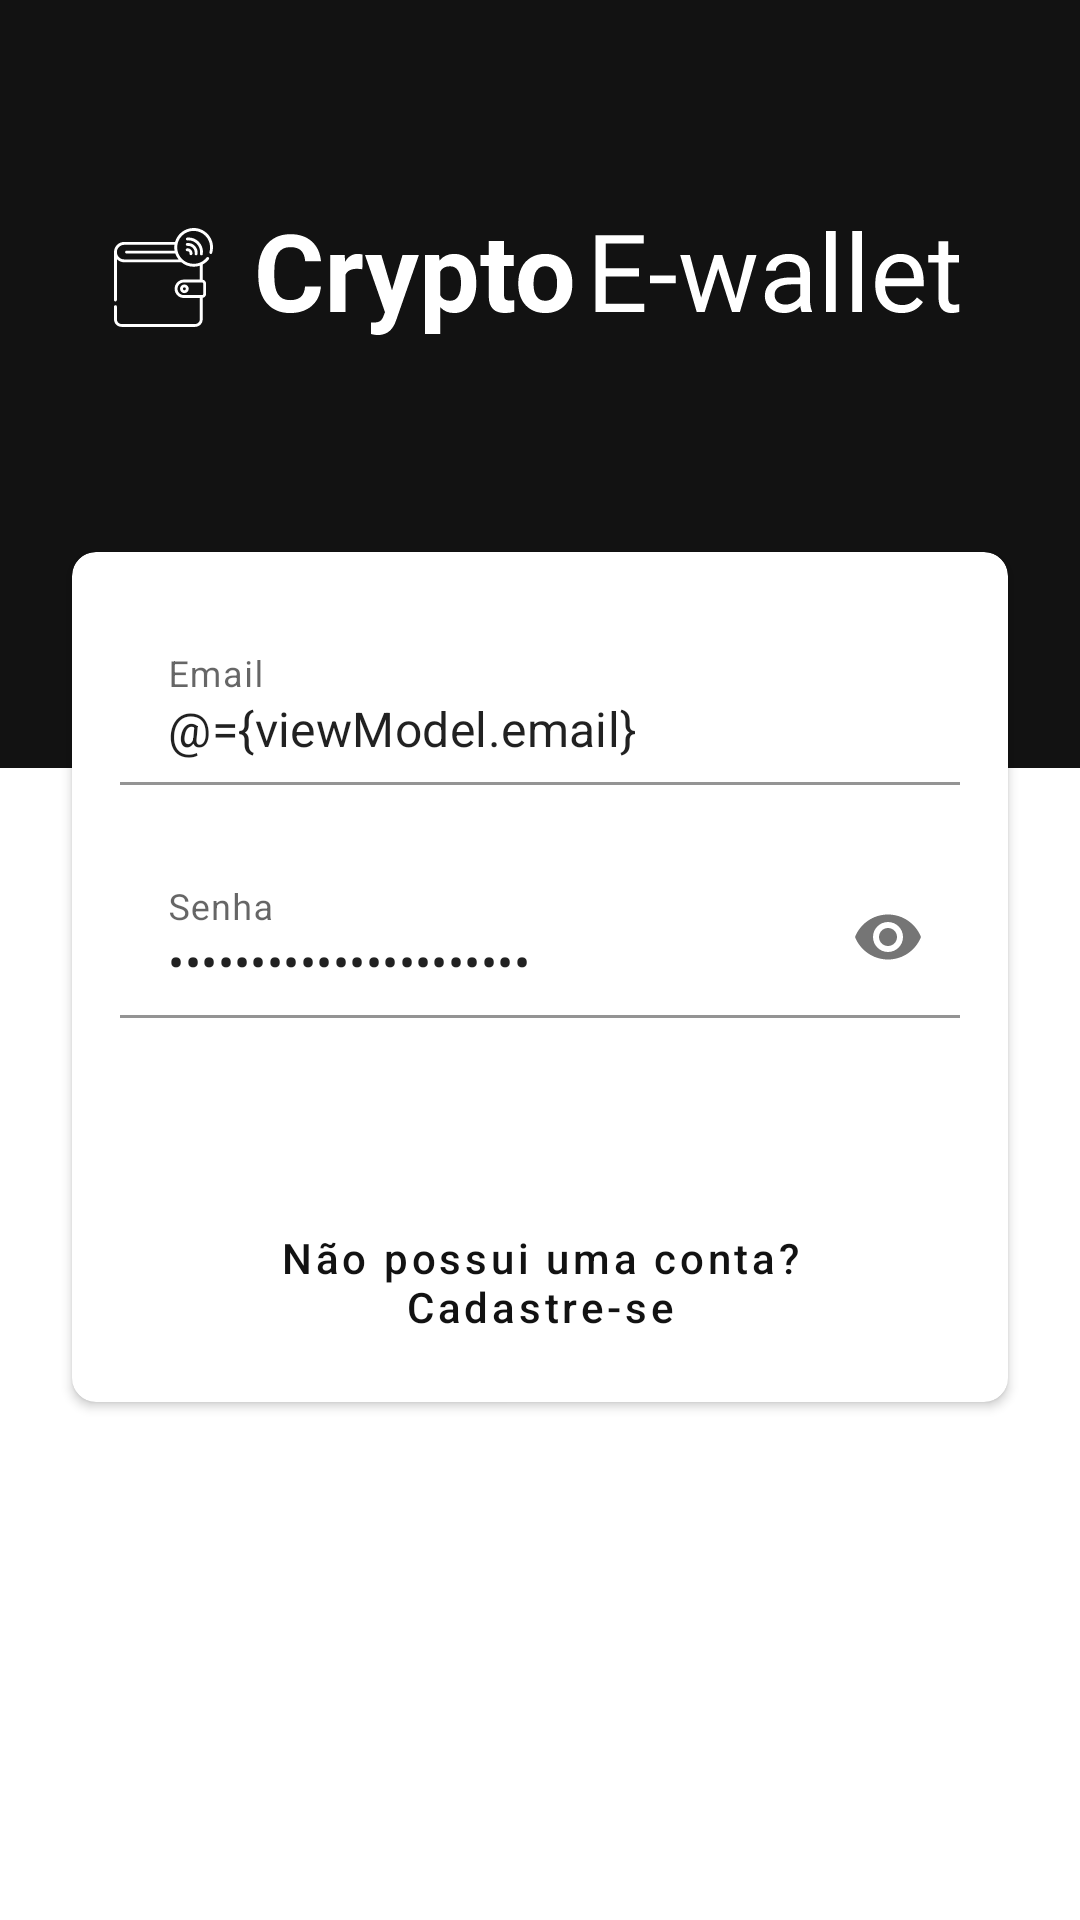

Layout XML and referenced resources for this Android screen:
<!-- AndroidManifest.xml: application theme AppTheme -->
<!-- res/layout/activity_login.xml -->
<?xml version="1.0" encoding="utf-8"?>
<layout xmlns:android="http://schemas.android.com/apk/res/android"
    xmlns:app="http://schemas.android.com/apk/res-auto"
    xmlns:tools="http://schemas.android.com/tools">

    <data>

        <variable
            name="viewModel"
            type="com.albuquerque.cryptoe_wallet.app.viewmodel.LoginViewModel" />
    </data>

    <androidx.constraintlayout.widget.ConstraintLayout
        android:id="@+id/container"
        android:layout_width="match_parent"
        android:layout_height="match_parent"
        android:fitsSystemWindows="true"
        tools:context=".app.view.activity.LoginActivity">

        <View
            android:layout_width="match_parent"
            android:layout_height="0dp"
            android:background="@color/colorPrimaryDark"
            app:layout_constraintBottom_toTopOf="@id/guidelineBottom"
            app:layout_constraintTop_toTopOf="parent" />

        <ImageView
            android:layout_width="wrap_content"
            android:layout_height="wrap_content"
            android:layout_marginTop="24dp"
            android:src="@drawable/ic_logo"
            app:layout_constraintBottom_toBottomOf="@id/guidelineTop"
            app:layout_constraintEnd_toEndOf="parent"
            app:layout_constraintStart_toStartOf="parent"
            app:layout_constraintTop_toTopOf="parent"
            tools:ignore="ContentDescription" />

        <androidx.constraintlayout.widget.Guideline
            android:id="@+id/guidelineBottom"
            android:layout_width="wrap_content"
            android:layout_height="wrap_content"
            android:orientation="horizontal"
            app:layout_constraintGuide_percent="0.4" />

        <androidx.constraintlayout.widget.Guideline
            android:id="@+id/guidelineTop"
            android:layout_width="wrap_content"
            android:layout_height="wrap_content"
            android:orientation="horizontal"
            app:layout_constraintGuide_percent="0.25" />

        <androidx.cardview.widget.CardView
            android:layout_width="0dp"
            android:layout_height="wrap_content"
            android:layout_margin="24dp"
            app:cardCornerRadius="8dp"
            app:layout_constraintEnd_toEndOf="parent"
            app:layout_constraintStart_toStartOf="parent"
            app:layout_constraintTop_toTopOf="@id/guidelineTop">

            <LinearLayout
                android:layout_width="match_parent"
                android:layout_height="wrap_content"
                android:orientation="vertical"
                android:padding="16dp">

                <com.google.android.material.textfield.TextInputLayout
                    android:id="@+id/inputLayoutEmail"
                    style="@style/WalletTextInputLayout"
                    android:layout_width="match_parent"
                    android:layout_height="wrap_content"
                    android:layout_marginTop="8dp"
                    android:hint="@string/hint_email"
                    app:placeholderText="Email">

                    <com.google.android.material.textfield.TextInputEditText
                        android:id="@+id/editTextEmail"
                        android:layout_width="match_parent"
                        android:layout_height="wrap_content"
                        android:inputType="textEmailAddress"
                        android:text="@={viewModel.email}"
                        android:textCursorDrawable="@null" />

                </com.google.android.material.textfield.TextInputLayout>

                <com.google.android.material.textfield.TextInputLayout
                    android:id="@+id/inputLayoutPassword"
                    style="@style/WalletTextInputLayout"
                    android:layout_width="match_parent"
                    android:layout_height="wrap_content"
                    android:layout_marginTop="24dp"
                    android:hint="@string/hint_password"
                    app:passwordToggleEnabled="true"
                    app:placeholderText="Senha">

                    <com.google.android.material.textfield.TextInputEditText
                        android:id="@+id/editTextPassword"
                        android:layout_width="match_parent"
                        android:layout_height="wrap_content"
                        android:inputType="textPassword"
                        android:text="@={viewModel.password}"
                        android:textCursorDrawable="@null" />

                </com.google.android.material.textfield.TextInputLayout>

                <Button
                    android:id="@+id/buttonSignIn"
                    style="@style/Widget.MaterialComponents.Button"
                    android:layout_width="match_parent"
                    android:layout_height="wrap_content"
                    android:layout_gravity="center_horizontal"
                    android:layout_marginStart="8dp"
                    android:layout_marginTop="16dp"
                    android:layout_marginEnd="8dp"
                    android:backgroundTint="@color/colorPrimaryDark"
                    android:onClick="@{() -> viewModel.login()}"
                    android:text="@string/label_button_sign_in" />

                <Button
                    android:id="@+id/buttonSignUp"
                    style="@style/Widget.MaterialComponents.Button.TextButton"
                    android:layout_width="wrap_content"
                    android:layout_height="wrap_content"
                    android:layout_gravity="center_horizontal"
                    android:onClick="@{() -> viewModel.handleRegisterClick()}"
                    android:text="@string/label_button_sign_up"
                    android:textAllCaps="false"
                    android:textColor="@color/colorPrimaryDark" />

            </LinearLayout>

        </androidx.cardview.widget.CardView>

    </androidx.constraintlayout.widget.ConstraintLayout>
</layout>
<!-- resources referenced by this layout -->
<resources>
  <color name="colorPrimaryDark">#121212</color>
  <!-- drawable ic_logo: vector/xml drawable (drawable, 9427 chars, omitted) -->
  <string name="hint_email">Email</string>
  <string name="hint_password">Senha</string>
  <string name="label_button_sign_in">Entrar</string>
  <string name="label_button_sign_up">Não possui uma conta? Cadastre-se</string>
  <style name="WalletTextInputLayout" parent="Widget.MaterialComponents.TextInputLayout.FilledBox.Dense">
          <item name="boxStrokeColor">@color/colorPrimaryDark</item>
          <item name="boxBackgroundColor">@android:color/white</item>
          <item name="hintTextColor">@color/colorPrimaryDark</item>
          <item name="colorControlNormal">@color/colorPrimaryDark</item>
          <item name="colorControlActivated">@color/colorPrimaryDark</item>
          <item name="colorControlHighlight">@color/colorPrimaryDark</item>
      </style>
  <style name="AppTheme" parent="Theme.MaterialComponents.Light.NoActionBar">
          
          <item name="colorPrimary">@color/colorPrimary</item>
          <item name="colorPrimaryDark">@color/colorPrimaryDark</item>
          <item name="colorAccent">@color/colorAccent</item>
      </style>
  <color name="colorPrimary">#404040</color>
  <color name="colorAccent">#FFA400</color>
</resources>
